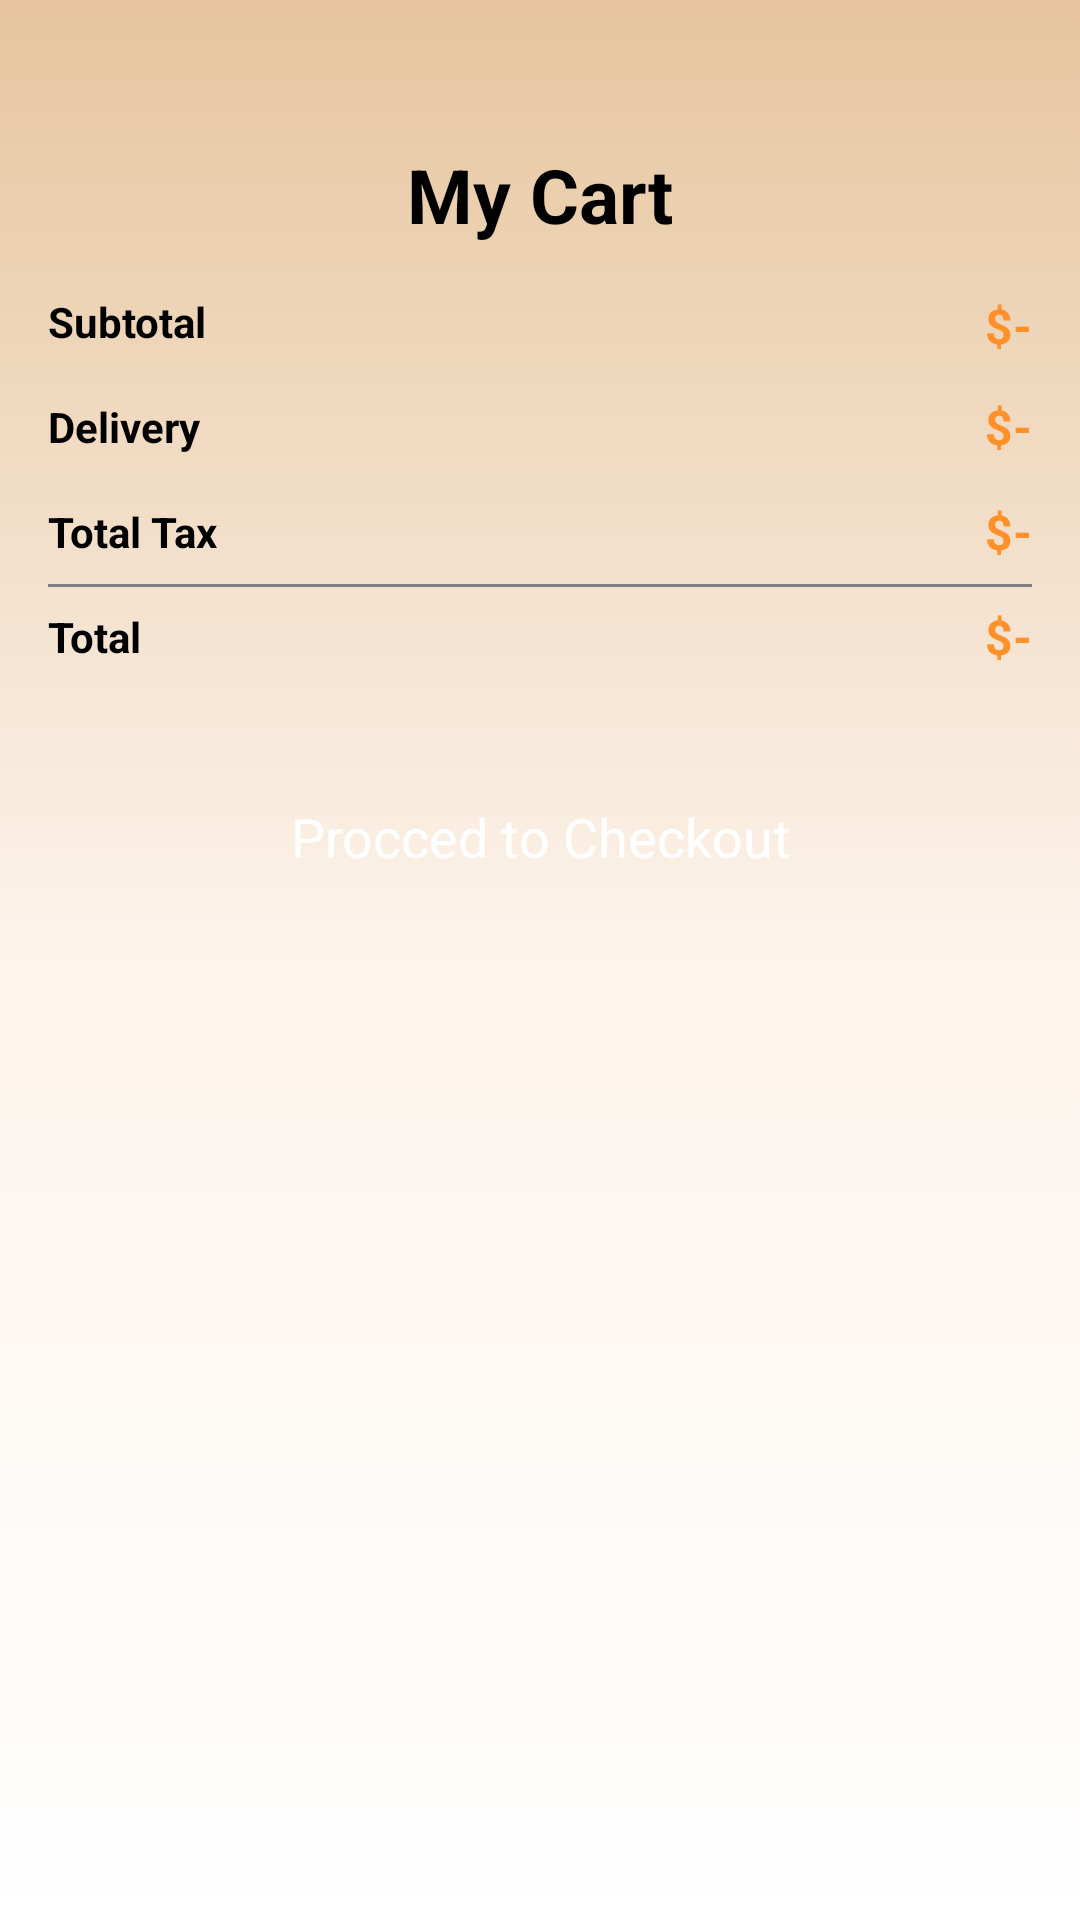

Reconstruct the res/layout file that produces this screen, plus the resources it refers to.
<!-- AndroidManifest.xml: application theme Theme.Coffeshop -->
<!-- res/layout/activity_cart.xml -->
<?xml version="1.0" encoding="utf-8"?>
<androidx.constraintlayout.widget.ConstraintLayout xmlns:android="http://schemas.android.com/apk/res/android"
    xmlns:app="http://schemas.android.com/apk/res-auto"
    xmlns:tools="http://schemas.android.com/tools"
    android:id="@+id/main"
    android:layout_width="match_parent"
    android:background="@drawable/light_gradient"
    android:layout_height="match_parent"
    tools:context=".Activity.CartActivity">

    <ScrollView
        android:layout_width="match_parent"
        android:layout_height="match_parent">

        <LinearLayout
            android:layout_width="match_parent"
            android:layout_height="wrap_content"
            android:orientation="vertical" >

            <androidx.constraintlayout.widget.ConstraintLayout
                android:layout_width="match_parent"
                android:paddingTop="48dp"
                android:layout_height="match_parent">

                <ImageView
                    android:id="@+id/backBtn"
                    android:layout_width="wrap_content"
                    android:layout_height="wrap_content"
                    android:layout_marginStart="16dp"
                    app:layout_constraintStart_toStartOf="parent"
                    app:layout_constraintTop_toTopOf="parent"
                    app:srcCompat="@drawable/back2" />

                <TextView
                    android:id="@+id/textView3"
                    android:layout_width="wrap_content"
                    android:layout_height="wrap_content"
                    android:text="My Cart"
                    android:textSize="25sp"
                    android:textColor="@color/black"
                    android:textStyle="bold"
                    app:layout_constraintBottom_toBottomOf="parent"
                    app:layout_constraintEnd_toEndOf="parent"
                    app:layout_constraintStart_toStartOf="parent"
                    app:layout_constraintTop_toTopOf="@+id/backBtn" />
            </androidx.constraintlayout.widget.ConstraintLayout>

            <androidx.recyclerview.widget.RecyclerView
                android:id="@+id/cartView"
                android:layout_width="match_parent"
                android:layout_height="match_parent" />


            <androidx.constraintlayout.widget.ConstraintLayout
                android:layout_width="match_parent"
                android:layout_margin="16dp"
                android:layout_height="match_parent">

                <TextView
                    android:id="@+id/textView10"
                    android:layout_width="wrap_content"
                    android:layout_height="wrap_content"
                    android:text="Subtotal"
                    android:textStyle="bold"
                    android:textColor="@color/black"
                    app:layout_constraintStart_toStartOf="parent"
                    app:layout_constraintTop_toTopOf="parent" />

                <TextView
                    android:id="@+id/totalFeeTxt"
                    android:layout_width="wrap_content"
                    android:layout_height="wrap_content"
                    android:text="$-"
                    android:textColor="@color/orange"
                    android:textSize="16sp"
                    android:textStyle="bold"
                    app:layout_constraintTop_toTopOf="parent"
                    app:layout_constraintEnd_toEndOf="parent" />

                <TextView
                    android:id="@+id/textView17"
                    android:layout_width="wrap_content"
                    android:layout_height="wrap_content"
                    android:layout_marginTop="16dp"
                    android:text="Delivery"
                    android:textStyle="bold"
                    android:textColor="@color/black"
                    app:layout_constraintStart_toStartOf="parent"
                    app:layout_constraintTop_toBottomOf="@+id/textView10" />

                <TextView
                    android:id="@+id/deliveryTxt"
                    android:layout_width="wrap_content"
                    android:layout_height="wrap_content"
                    android:text="$-"
                    android:textColor="@color/orange"
                    android:textSize="16sp"
                    android:textStyle="bold"
                    app:layout_constraintBottom_toBottomOf="@+id/textView17"
                    app:layout_constraintEnd_toEndOf="parent"
                    app:layout_constraintTop_toTopOf="@+id/textView17" />

                <TextView
                    android:id="@+id/textView22"
                    android:layout_width="wrap_content"
                    android:layout_height="wrap_content"
                    android:layout_marginTop="16dp"
                    android:text="Total Tax"
                    android:textStyle="bold"
                    android:textColor="@color/black"
                    app:layout_constraintStart_toStartOf="parent"
                    app:layout_constraintTop_toBottomOf="@+id/textView17" />

                <TextView
                    android:id="@+id/taxText"
                    android:layout_width="wrap_content"
                    android:layout_height="wrap_content"
                    android:text="$-"
                    android:textColor="@color/orange"
                    android:textSize="16sp"
                    android:textStyle="bold"
                    app:layout_constraintBottom_toBottomOf="@+id/textView22"
                    app:layout_constraintEnd_toEndOf="parent"
                    app:layout_constraintTop_toTopOf="@+id/textView22" />

                <View
                    android:id="@+id/view2"
                    android:layout_width="wrap_content"
                    android:layout_height="1dp"
                    android:background="@color/grey"
                    android:layout_marginTop="8dp"
                    app:layout_constraintEnd_toEndOf="parent"
                    app:layout_constraintStart_toStartOf="parent"
                    app:layout_constraintTop_toBottomOf="@+id/textView22" />

                <TextView
                    android:id="@+id/textView24"
                    android:layout_width="wrap_content"
                    android:layout_height="wrap_content"
                    android:layout_marginTop="8dp"
                    android:text="Total"
                    android:textStyle="bold"
                    android:textColor="@color/black"
                    app:layout_constraintStart_toStartOf="parent"
                    app:layout_constraintTop_toTopOf="@+id/view2" />

                <TextView
                    android:id="@+id/totalTxt"
                    android:layout_width="wrap_content"
                    android:layout_height="wrap_content"
                    android:text="$-"
                    android:textColor="@color/orange"
                    android:textSize="16sp"
                    android:textStyle="bold"
                    app:layout_constraintBottom_toBottomOf="@+id/textView24"
                    app:layout_constraintEnd_toEndOf="parent"
                    app:layout_constraintTop_toTopOf="@+id/textView24" />

            </androidx.constraintlayout.widget.ConstraintLayout>

            <androidx.appcompat.widget.AppCompatButton
                android:id="@+id/chechOutBtn"
                android:layout_width="match_parent"
                android:layout_margin="16dp"
                style="@android:style/Widget.Button"
                android:background="@drawable/orange_bg"
                android:textColor="@color/white"
                android:textSize="18sp"
                android:layout_height="wrap_content"
                android:text="Procced to Checkout" />
        </LinearLayout>
    </ScrollView>

</androidx.constraintlayout.widget.ConstraintLayout>
<!-- resources referenced by this layout -->
<resources>
  <color name="black">#FF000000</color>
  <color name="grey">#808080</color>
  <color name="orange">#FF902A</color>
  <color name="white">#FFFFFFFF</color>
  <!-- drawable light_gradient (drawable) -->
  <?xml version="1.0" encoding="utf-8"?>
  <selector xmlns:android="http://schemas.android.com/apk/res/android">
      <item>
          <shape android:shape="rectangle">
              <gradient android:startColor="@color/white" android:endColor="@color/lightOrange"
                  android:centerColor="#fdf4ec" android:angle="90"/>
          </shape>
      </item>
  </selector>
  <style name="Theme.Coffeshop" parent="Base.Theme.Coffeshop" />
  <color name="lightOrange">#E6C59E</color>
  <style name="Base.Theme.Coffeshop" parent="Theme.MaterialComponents.DayNight.NoActionBar">
          
          
      </style>
</resources>
